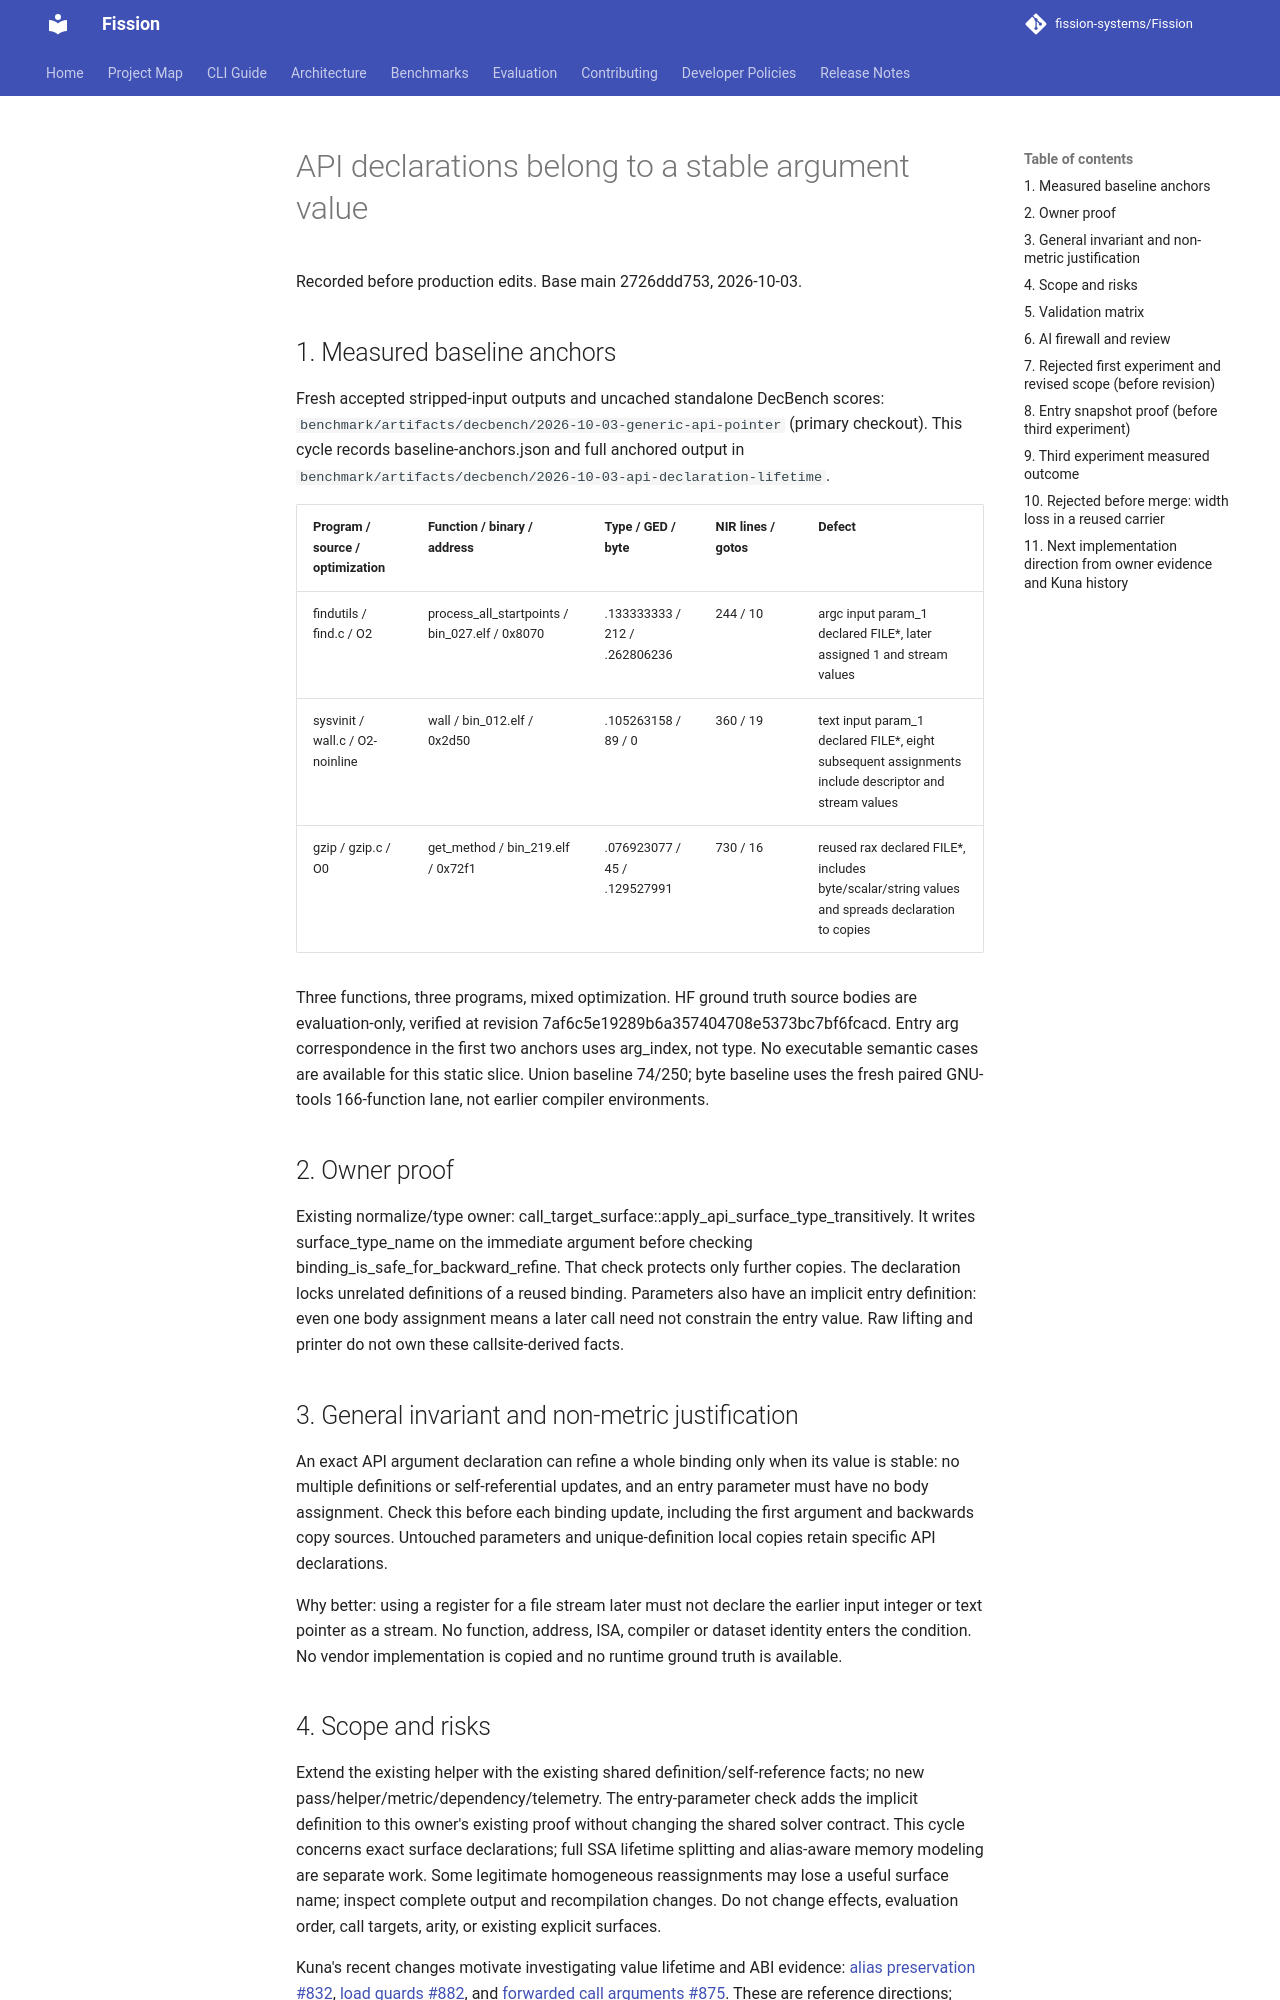

repository: fission-systems/Fission · page: proposals/2026-10-03-api-declaration-lifetime/index.html · generator: mkdocs

# API declarations belong to a stable argument value

Recorded before production edits. Base main 2726ddd753, 2026-10-03.

## 1. Measured baseline anchors

Fresh accepted stripped-input outputs and uncached standalone DecBench scores:
`benchmark/artifacts/decbench/2026-10-03-generic-api-pointer` (primary checkout).
This cycle records baseline-anchors.json and full anchored output in
`benchmark/artifacts/decbench/2026-10-03-api-declaration-lifetime`.

| Program / source / optimization | Function / binary / address | Type / GED / byte | NIR lines / gotos | Defect |
| --- | --- | --- | --- | --- |
| findutils / find.c / O2 | process_all_startpoints / bin_027.elf / 0x8070 | .133333333 / 212 / .262806236 | 244 / 10 | argc input param_1 declared FILE*, later assigned 1 and stream values |
| sysvinit / wall.c / O2-noinline | wall / bin_012.elf / 0x2d50 | .105263158 / 89 / 0 | 360 / 19 | text input param_1 declared FILE*, eight subsequent assignments include descriptor and stream values |
| gzip / gzip.c / O0 | get_method / bin_219.elf / 0x72f1 | .076923077 / 45 / .129527991 | 730 / 16 | reused rax declared FILE*, includes byte/scalar/string values and spreads declaration to copies |

Three functions, three programs, mixed optimization. HF ground truth source
bodies are evaluation-only, verified at revision
7af6c5e19289b6a357404708e5373bc7bf6fcacd. Entry arg correspondence in the
first two anchors uses arg_index, not type. No executable semantic cases are
available for this static slice. Union baseline 74/250; byte baseline uses the
fresh paired GNU-tools 166-function lane, not earlier compiler environments.

## 2. Owner proof

Existing normalize/type owner: call_target_surface::apply_api_surface_type_transitively.
It writes surface_type_name on the immediate argument before checking
binding_is_safe_for_backward_refine. That check protects only further copies.
The declaration locks unrelated definitions of a reused binding. Parameters
also have an implicit entry definition: even one body assignment means a later
call need not constrain the entry value. Raw lifting and printer do not own
these callsite-derived facts.

## 3. General invariant and non-metric justification

An exact API argument declaration can refine a whole binding only when its
value is stable: no multiple definitions or self-referential updates, and an
entry parameter must have no body assignment. Check this before each binding
update, including the first argument and backwards copy sources. Untouched
parameters and unique-definition local copies retain specific API declarations.

Why better: using a register for a file stream later must not declare the
earlier input integer or text pointer as a stream. No function, address, ISA,
compiler or dataset identity enters the condition. No vendor implementation is
copied and no runtime ground truth is available.

## 4. Scope and risks

Extend the existing helper with the existing shared definition/self-reference
facts; no new pass/helper/metric/dependency/telemetry. The entry-parameter check
adds the implicit definition to this owner's existing proof without changing
the shared solver contract. This cycle concerns exact surface declarations;
full SSA lifetime splitting and alias-aware memory modeling are separate work.
Some legitimate homogeneous reassignments may lose a useful surface name;
inspect complete output and recompilation changes. Do not change effects,
evaluation order, call targets, arity, or existing explicit surfaces.

Kuna's recent changes motivate investigating value lifetime and ABI evidence:
[alias preservation #832](https://github.com/Noelo-Lab/kuna/pull/832),
[load guards #882](https://github.com/Noelo-Lab/kuna/pull/882), and
[forwarded call arguments #875](https://github.com/Noelo-Lab/kuna/pull/875).
These are reference directions; their upstream impact figures are not Fission
measurements and the fixes are not transplanted.
